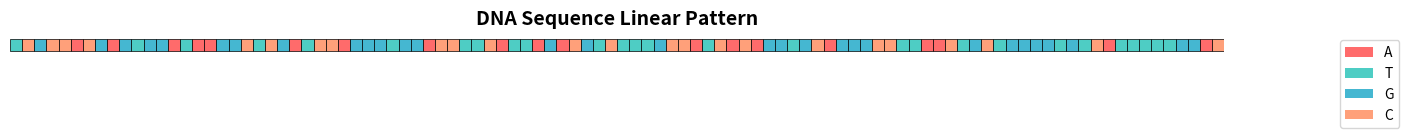
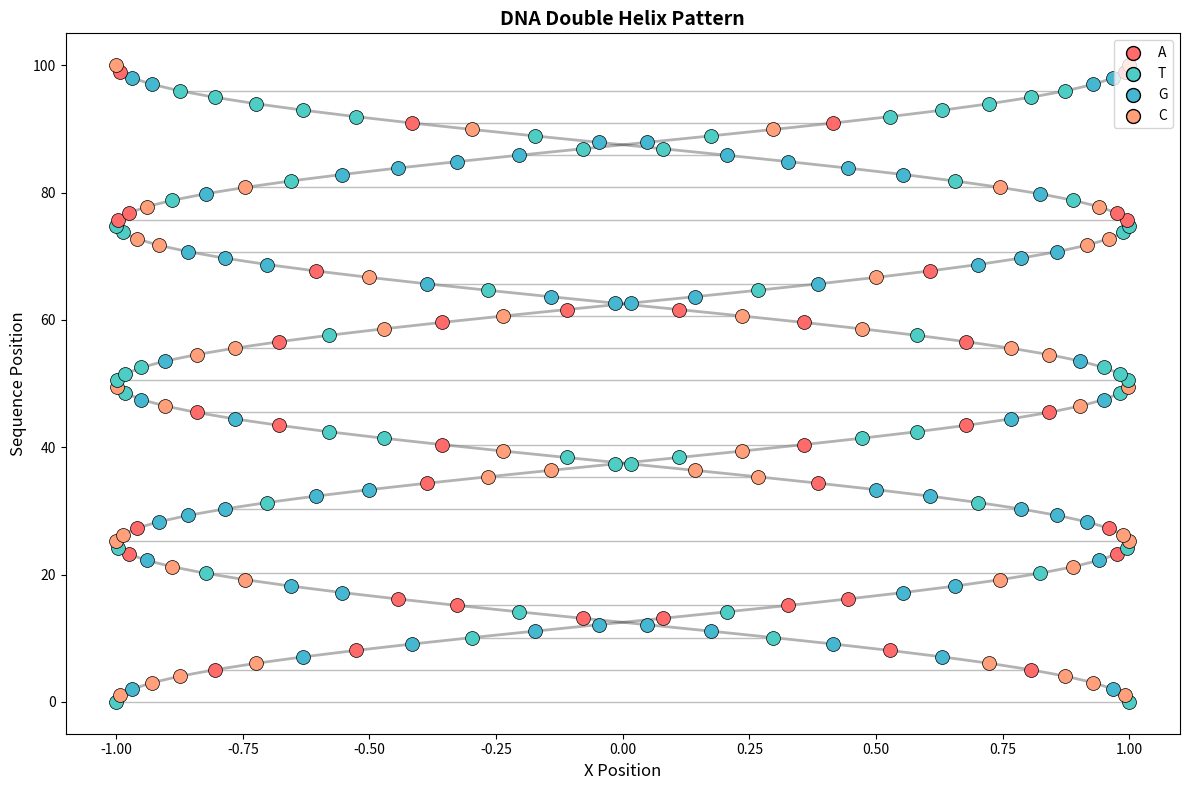
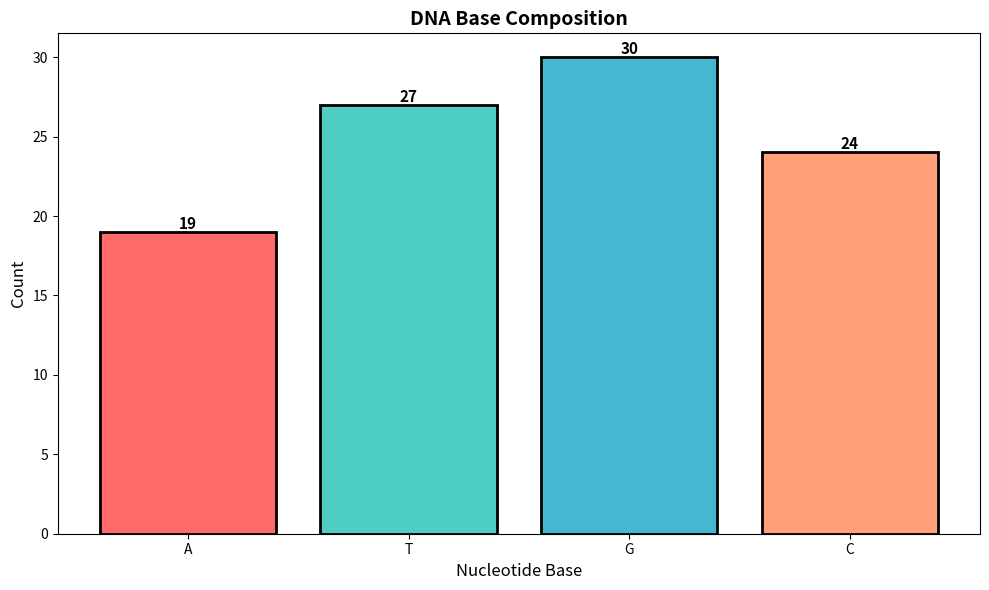
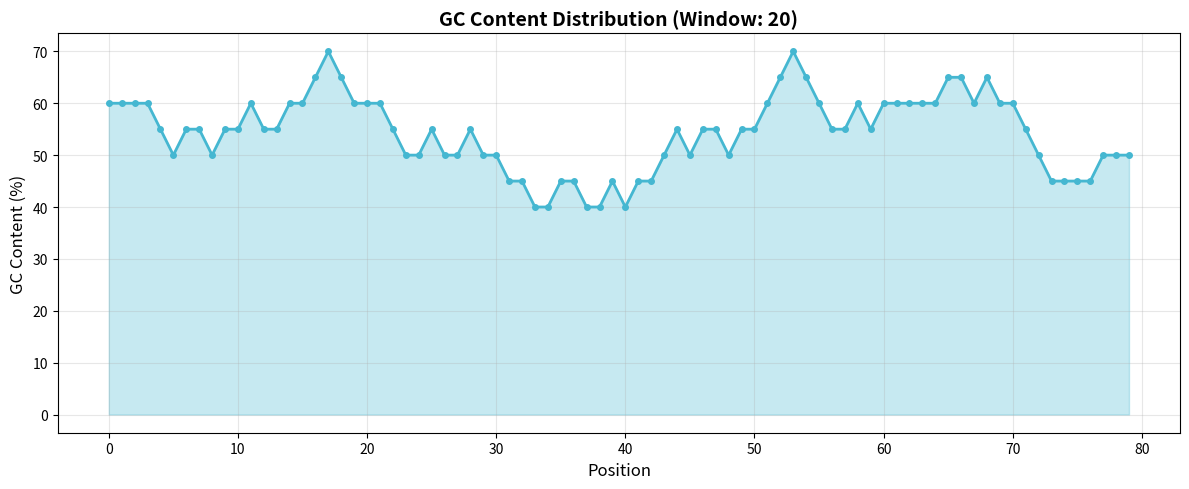

Reproduce these figures in Python, in order.
import matplotlib.pyplot as plt
import numpy as np
from matplotlib.patches import Rectangle
import random

class DNAVisualizer:
    def __init__(self, sequence=None):
        """Initialize DNA visualizer with optional sequence"""
        if sequence is None:
            self.sequence = self.generate_random_sequence(100)
        else:
            self.sequence = sequence.upper()
        
        self.color_map = {'A': '#FF6B6B', 'T': '#4ECDC4', 'G': '#45B7D1', 'C': '#FFA07A'}
    
    def generate_random_sequence(self, length):
        """Generate a random DNA sequence"""
        bases = ['A', 'T', 'G', 'C']
        return ''.join(random.choice(bases) for _ in range(length))
    
    def validate_sequence(self, seq):
        """Validate if sequence contains only valid DNA bases"""
        valid_bases = set('ATGC')
        return all(base in valid_bases for base in seq)
    
    def plot_linear_sequence(self):
        """Visualize DNA sequence as a linear pattern"""
        fig, ax = plt.subplots(figsize=(14, 4))
        
        for i, base in enumerate(self.sequence):
            color = self.color_map[base]
            ax.add_patch(Rectangle((i, 0), 1, 1, facecolor=color, edgecolor='black', linewidth=0.5))
        
        ax.set_xlim(0, len(self.sequence))
        ax.set_ylim(-0.5, 1.5)
        ax.set_aspect('equal')
        ax.set_title('DNA Sequence Linear Pattern', fontsize=14, fontweight='bold')
        ax.set_xlabel('Position', fontsize=12)
        ax.axis('off')
        
        # Add legend
        legend_elements = [plt.Rectangle((0, 0), 1, 1, facecolor=self.color_map[base], label=base) 
                          for base in 'ATGC']
        ax.legend(handles=legend_elements, loc='upper right', bbox_to_anchor=(1.15, 1))
        
        plt.tight_layout()
        plt.show()
    
    def plot_helix_pattern(self):
        """Visualize DNA as a double helix pattern"""
        fig, ax = plt.subplots(figsize=(12, 8))
        
        t = np.linspace(0, 4*np.pi, len(self.sequence))
        x1 = np.cos(t)
        y1 = np.sin(t)
        x2 = np.cos(t + np.pi)
        y2 = np.sin(t + np.pi)
        z = np.linspace(0, len(self.sequence), len(self.sequence))
        
        # Plot bases on helix
        for i, base in enumerate(self.sequence):
            color = self.color_map[base]
            # Strand 1
            ax.scatter(x1[i], z[i], color=color, s=100, edgecolors='black', linewidth=0.5, zorder=3)
            # Strand 2
            ax.scatter(x2[i], z[i], color=color, s=100, edgecolors='black', linewidth=0.5, zorder=3)
            
            # Connect strands with lines
            if i % 5 == 0:
                ax.plot([x1[i], x2[i]], [z[i], z[i]], 'gray', linewidth=1, alpha=0.5, zorder=1)
        
        # Draw helix backbone
        ax.plot(x1, z, 'k-', alpha=0.3, linewidth=2, zorder=0)
        ax.plot(x2, z, 'k-', alpha=0.3, linewidth=2, zorder=0)
        
        ax.set_xlabel('X Position', fontsize=12)
        ax.set_ylabel('Sequence Position', fontsize=12)
        ax.set_title('DNA Double Helix Pattern', fontsize=14, fontweight='bold')
        
        # Add legend
        legend_elements = [plt.scatter([], [], color=self.color_map[base], s=100, label=base, edgecolors='black') 
                          for base in 'ATGC']
        ax.legend(handles=legend_elements, loc='upper right')
        
        plt.tight_layout()
        plt.show()
    
    def plot_base_composition(self):
        """Plot nucleotide composition"""
        bases = ['A', 'T', 'G', 'C']
        counts = [self.sequence.count(base) for base in bases]
        
        fig, ax = plt.subplots(figsize=(10, 6))
        bars = ax.bar(bases, counts, color=[self.color_map[base] for base in bases], 
                      edgecolor='black', linewidth=2)
        
        ax.set_ylabel('Count', fontsize=12)
        ax.set_xlabel('Nucleotide Base', fontsize=12)
        ax.set_title('DNA Base Composition', fontsize=14, fontweight='bold')
        
        # Add count labels on bars
        for bar, count in zip(bars, counts):
            height = bar.get_height()
            ax.text(bar.get_x() + bar.get_width()/2., height,
                   f'{count}', ha='center', va='bottom', fontsize=11, fontweight='bold')
        
        plt.tight_layout()
        plt.show()
    
    def plot_gc_content_sliding_window(self, window_size=20):
        """Plot GC content using sliding window"""
        gc_content = []
        positions = []
        
        for i in range(len(self.sequence) - window_size):
            window = self.sequence[i:i+window_size]
            gc_count = window.count('G') + window.count('C')
            gc_percentage = (gc_count / window_size) * 100
            gc_content.append(gc_percentage)
            positions.append(i)
        
        fig, ax = plt.subplots(figsize=(12, 5))
        ax.plot(positions, gc_content, linewidth=2, color='#45B7D1', marker='o', markersize=4)
        ax.fill_between(positions, gc_content, alpha=0.3, color='#45B7D1')
        
        ax.set_xlabel('Position', fontsize=12)
        ax.set_ylabel('GC Content (%)', fontsize=12)
        ax.set_title(f'GC Content Distribution (Window: {window_size})', fontsize=14, fontweight='bold')
        ax.grid(True, alpha=0.3)
        
        plt.tight_layout()
        plt.show()
    
    def get_statistics(self):
        """Get and print sequence statistics"""
        print("\n=== DNA Sequence Statistics ===")
        print(f"Sequence Length: {len(self.sequence)}")
        print(f"Sequence: {self.sequence[:50]}{'...' if len(self.sequence) > 50 else ''}")
        print("\nNucleotide Counts:")
        for base in 'ATGC':
            count = self.sequence.count(base)
            percentage = (count / len(self.sequence)) * 100
            print(f"  {base}: {count} ({percentage:.2f}%)")
        
        gc_content = (self.sequence.count('G') + self.sequence.count('C')) / len(self.sequence) * 100
        print(f"\nGC Content: {gc_content:.2f}%")
        print("=" * 30 + "\n")


def main():
    # Example usage
    print("DNA Genome Pattern Visualization Tool")
    print("=" * 40)
    
    # Create visualizer with random sequence
    visualizer = DNAVisualizer()
    
    # Display statistics
    visualizer.get_statistics()
    
    # Create visualizations
    print("Generating visualizations...\n")
    
    visualizer.plot_linear_sequence()
    visualizer.plot_helix_pattern()
    visualizer.plot_base_composition()
    visualizer.plot_gc_content_sliding_window(window_size=20)
    
    # Example with custom sequence
    print("\nExample with custom sequence:")
    custom_seq = "ATGCATGCATGCATGCATGCATGC"
    custom_viz = DNAVisualizer(custom_seq)
    custom_viz.get_statistics()


if __name__ == "__main__":
    main()